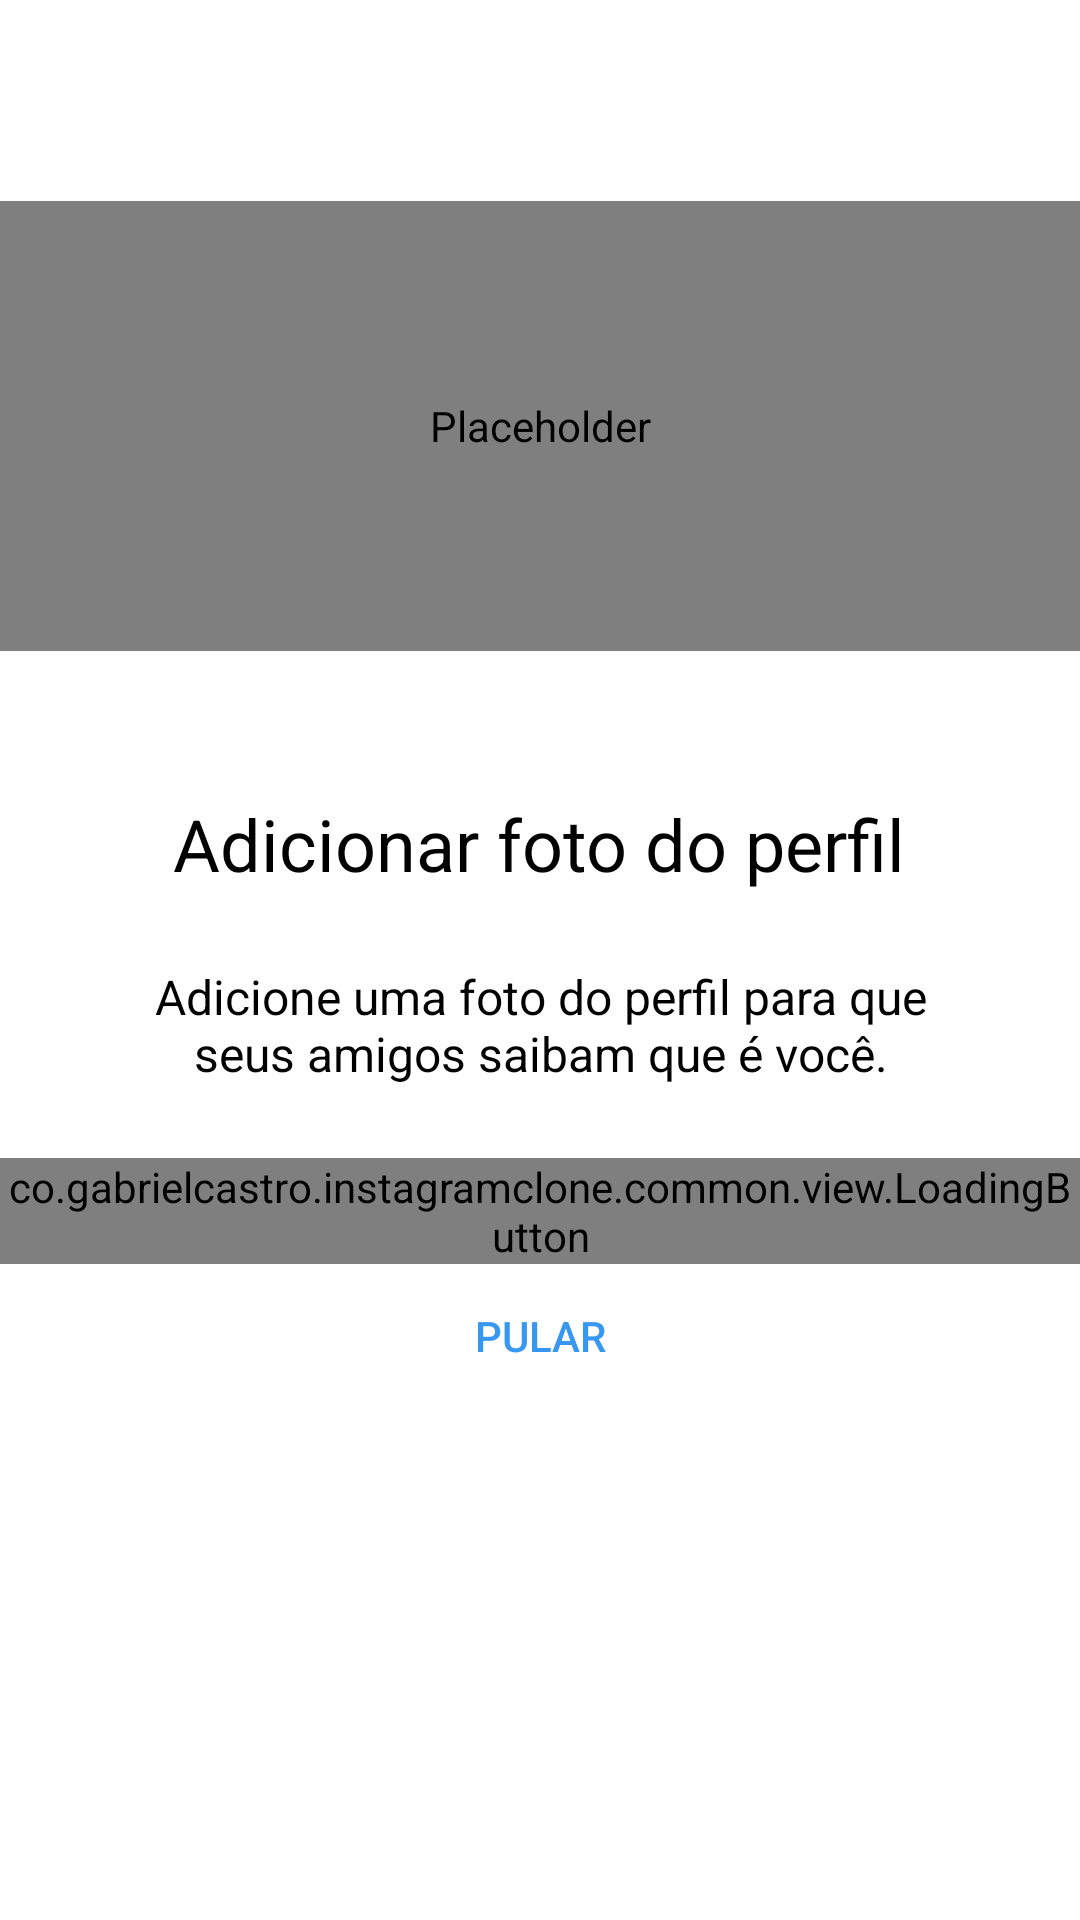

Produce the Android XML layout that renders to this screen, including the resource entries it uses.
<!-- AndroidManifest.xml: application theme Theme.InstagramClone -->
<!-- res/layout/fragment_register_photo.xml -->
<?xml version="1.0" encoding="utf-8"?>

<androidx.constraintlayout.widget.ConstraintLayout xmlns:android="http://schemas.android.com/apk/res/android"
    xmlns:app="http://schemas.android.com/apk/res-auto"
    xmlns:tools="http://schemas.android.com/tools"
    android:layout_width="match_parent"
    android:layout_height="match_parent"
    android:background="?colorPrimary">

    <ScrollView
        android:layout_width="match_parent"
        android:layout_height="wrap_content"
        app:layout_constraintBottom_toBottomOf="parent"
        app:layout_constraintEnd_toEndOf="parent"
        app:layout_constraintStart_toStartOf="parent"
        app:layout_constraintTop_toTopOf="parent"
        app:layout_constraintVertical_bias="0.4">

        <LinearLayout
            android:layout_width="match_parent"
            android:layout_height="wrap_content"
            android:orientation="vertical"
            android:paddingBottom="70dp"
            tools:context=".login.view.LoginActivity">

            <de.hdodenhof.circleimageview.CircleImageView
                android:id="@+id/register_img_profile"
                android:layout_width="match_parent"
                android:layout_height="150dp"
                android:layout_marginBottom="48dp"
                android:layout_gravity="center_horizontal"
                android:contentDescription="@null"
                android:src="@drawable/photo_icon" />

            <TextView
                android:text="@string/photo_register_title"
                android:textSize="24sp"
                android:textColor="?colorOnPrimary"
                android:layout_gravity="center_horizontal"
                style="@style/Theme.InstagramClone.TextViewBase.Form" />

            <TextView
                android:text="@string/photo_register_subtitle"
                android:textColor="?colorOnPrimary"
                android:layout_gravity="center_horizontal"
                style="@style/Theme.InstagramClone.TextViewBase.Form" />

            <co.gabrielcastro.instagramclone.common.view.LoadingButton
                android:id="@+id/register_button_next"
                android:layout_width="match_parent"
                android:layout_height="wrap_content"
                app:text="@string/add_photo" />

            <Button
                android:id="@+id/register_button_jump"
                android:text="@string/jump"
                style="@style/Theme.InstagramClone.Link"/>

        </LinearLayout>
    </ScrollView>

</androidx.constraintlayout.widget.ConstraintLayout>
<!-- resources referenced by this layout -->
<resources>
  <!-- drawable photo_icon: png bitmap (drawable, 7574 bytes) -->
  <string name="add_photo">Adicionar uma foto</string>
  <string name="jump">Pular</string>
  <string name="photo_register_subtitle">Adicione uma foto do perfil para que seus amigos saibam que é você.</string>
  <string name="photo_register_title">Adicionar foto do perfil</string>
  <style name="Theme.InstagramClone.Link" parent="Widget.AppCompat.Button.Borderless">
          <item name="android:layout_width">match_parent</item>
          <item name="android:layout_height">wrap_content</item>
          <item name="android:textColor">@color/blue_enabled</item>
      </style>
  <style name="Theme.InstagramClone.TextViewBase.Form">
          <item name="android:textAlignment">center</item>
          <item name="android:layout_marginBottom">24dp</item>
      </style>
  <style name="Theme.InstagramClone" parent="Base.Theme.InstagramClone" />
  <color name="blue_enabled">#3897F0</color>
  <style name="Base.Theme.InstagramClone" parent="Theme.Material3.Light.NoActionBar">
          
          <item name="colorPrimary">@color/white</item>
          <item name="colorPrimaryVariant">@color/gray_darker</item>
          <item name="colorOnPrimary">@color/black</item>
          <item name="colorSecondary">@color/black</item>
          <item name="colorOnSecondary">@color/black</item>
  
          <item name="android:statusBarColor">?attr/colorSecondary</item>
      </style>
  <color name="white">#FFFFFFFF</color>
  <color name="gray_darker">#EFEFEF</color>
  <color name="black">#FF000000</color>
</resources>
